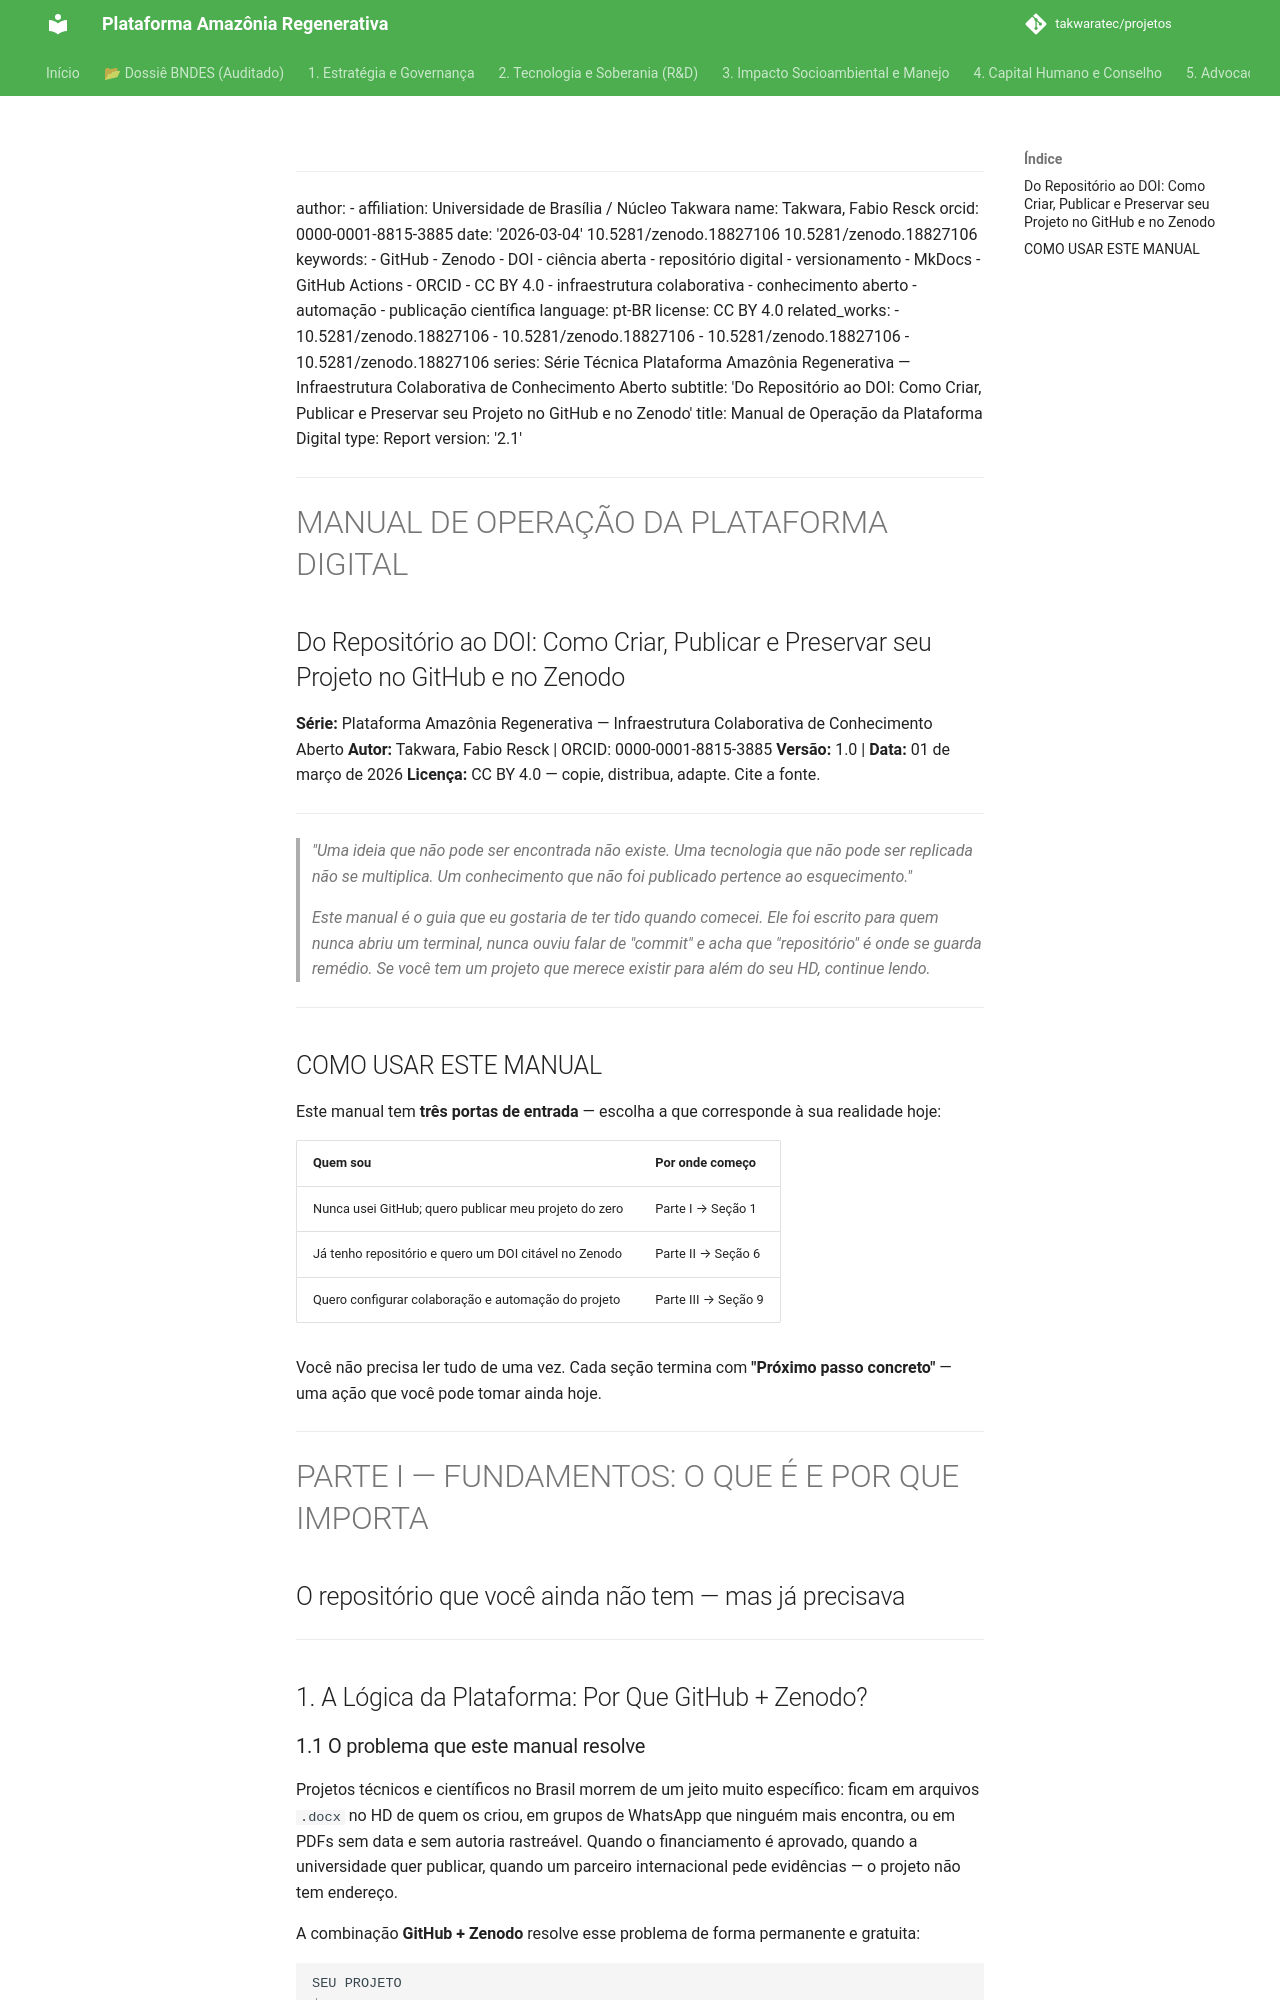

repository: takwaratec/projetos · page: 04_GESTAO_OPERACIONAL/OPS_manual-operacao-github-v1/index.html · generator: mkdocs

---
author:
- affiliation: Universidade de Brasília / Núcleo Takwara
  name: Takwara, Fabio Resck
  orcid: 0000-0001-8815-3885
date: '2026-03-04'
10.5281/zenodo.18827106
10.5281/zenodo.18827106
keywords:
- GitHub
- Zenodo
- DOI
- ciência aberta
- repositório digital
- versionamento
- MkDocs
- GitHub Actions
- ORCID
- CC BY 4.0
- infraestrutura colaborativa
- conhecimento aberto
- automação
- publicação científica
language: pt-BR
license: CC BY 4.0
related_works:
- 10.5281/zenodo.18827106
- 10.5281/zenodo.18827106
- 10.5281/zenodo.18827106
- 10.5281/zenodo.18827106
series: Série Técnica Plataforma Amazônia Regenerativa — Infraestrutura Colaborativa
  de Conhecimento Aberto
subtitle: 'Do Repositório ao DOI: Como Criar, Publicar e Preservar seu Projeto no
  GitHub e no Zenodo'
title: Manual de Operação da Plataforma Digital
type: Report
version: '2.1'
---
# MANUAL DE OPERAÇÃO DA PLATAFORMA DIGITAL

## Do Repositório ao DOI: Como Criar, Publicar e Preservar seu Projeto no GitHub e no Zenodo

**Série:** Plataforma Amazônia Regenerativa — Infraestrutura Colaborativa de Conhecimento Aberto
**Autor:** Takwara, Fabio Resck | ORCID: 0000-0001-8815-3885
**Versão:** 1.0 | **Data:** 01 de março de 2026
**Licença:** CC BY 4.0 — copie, distribua, adapte. Cite a fonte.

---

> *"Uma ideia que não pode ser encontrada não existe. Uma tecnologia que não pode ser replicada não se multiplica. Um conhecimento que não foi publicado pertence ao esquecimento."*
>
> *Este manual é o guia que eu gostaria de ter tido quando comecei. Ele foi escrito para quem nunca abriu um terminal, nunca ouviu falar de "commit" e acha que "repositório" é onde se guarda remédio. Se você tem um projeto que merece existir para além do seu HD, continue lendo.*

---

## COMO USAR ESTE MANUAL

Este manual tem **três portas de entrada** — escolha a que corresponde à sua realidade hoje:

| Quem sou | Por onde começo |
| :-- | :-- |
| Nunca usei GitHub; quero publicar meu projeto do zero | Parte I → Seção 1 |
| Já tenho repositório e quero um DOI citável no Zenodo | Parte II → Seção 6 |
| Quero configurar colaboração e automação do projeto | Parte III → Seção 9 |

Você não precisa ler tudo de uma vez. Cada seção termina com **"Próximo passo concreto"** — uma ação que você pode tomar ainda hoje.

---

# PARTE I — FUNDAMENTOS: O QUE É E POR QUE IMPORTA

## O repositório que você ainda não tem — mas já precisava

---

## 1. A Lógica da Plataforma: Por Que GitHub + Zenodo?
